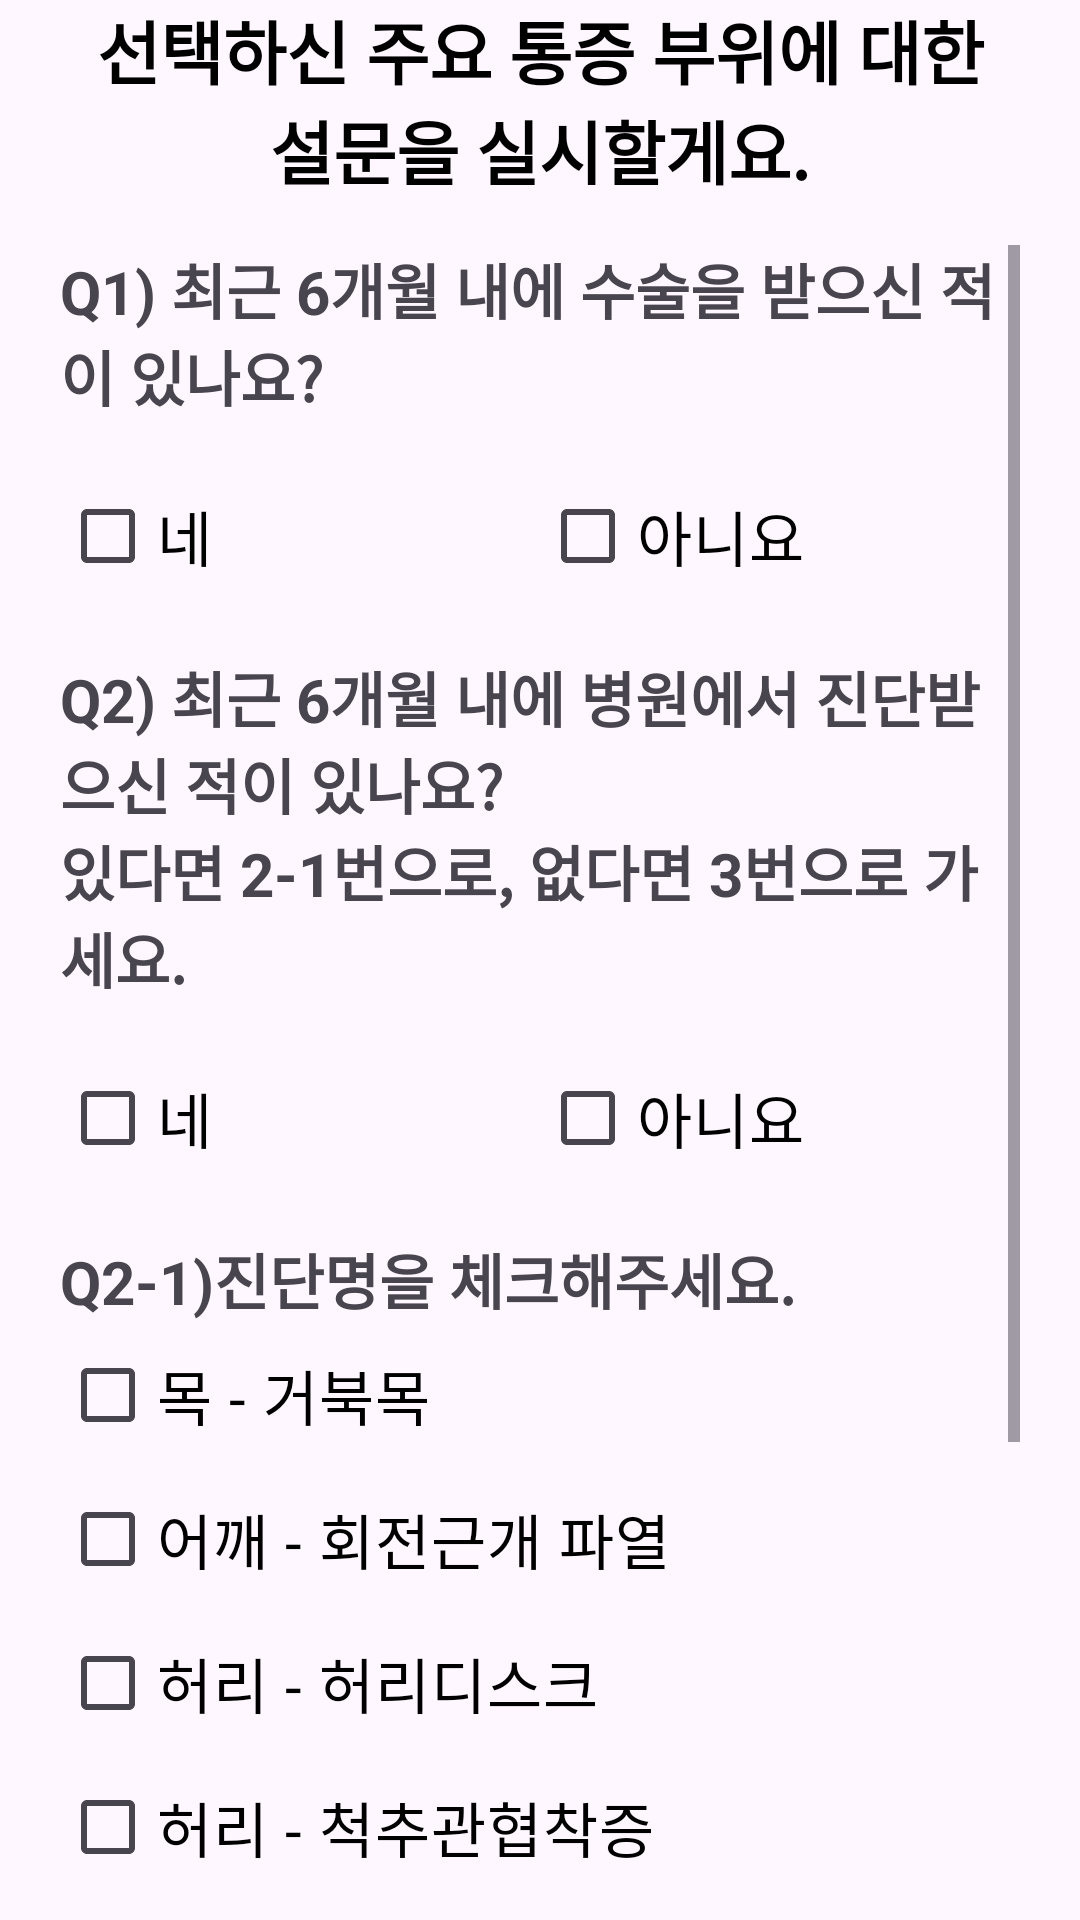

Write the Android layout XML for this screen, with the resource values it uses.
<!-- AndroidManifest.xml: application theme Theme.Fit4YouAndroid -->
<!-- res/layout/fragment_user_history.xml -->
<?xml version="1.0" encoding="utf-8"?>
<layout xmlns:android="http://schemas.android.com/apk/res/android"
    xmlns:app="http://schemas.android.com/apk/res-auto"
    xmlns:tools="http://schemas.android.com/tools">

    <androidx.constraintlayout.widget.ConstraintLayout
        android:layout_width="match_parent"
        android:layout_height="match_parent"
        android:paddingStart="20dp"
        android:paddingEnd="20dp"
        tools:context=".ui.view.basicstatuscheck.questions.UserHistoryFragment">

        <TextView
            android:id="@+id/tv_history_title"
            android:layout_width="0dp"
            android:layout_height="wrap_content"
            android:gravity="center"
            android:text="@string/history_title"
            android:textColor="@color/black"
            android:textSize="23sp"
            android:textStyle="bold"
            app:layout_constraintEnd_toEndOf="parent"
            app:layout_constraintStart_toStartOf="parent"
            app:layout_constraintTop_toTopOf="parent" />

        <ScrollView
            android:id="@+id/sv_checklist"
            android:layout_width="0dp"
            android:layout_height="0dp"
            android:layout_marginTop="15dp"
            app:layout_constraintBottom_toTopOf="@+id/view"
            app:layout_constraintEnd_toEndOf="parent"
            app:layout_constraintStart_toStartOf="parent"
            app:layout_constraintTop_toBottomOf="@+id/tv_history_title">

            <LinearLayout
                android:layout_width="match_parent"
                android:layout_height="wrap_content"
                android:orientation="vertical">

                <TextView
                    android:id="@+id/tv_q1"
                    android:layout_width="match_parent"
                    android:layout_height="wrap_content"
                    android:text="@string/history_q1"
                    android:textSize="20sp"
                    android:textStyle="bold" />

                <LinearLayout
                    android:layout_width="match_parent"
                    android:layout_height="wrap_content"
                    android:orientation="horizontal"
                    android:weightSum="2">

                    <CheckBox
                        android:id="@+id/tv_q1_yes"
                        android:layout_width="0dp"
                        android:layout_height="wrap_content"
                        android:layout_marginTop="15dp"
                        android:layout_weight="1"
                        android:text="@string/history_yes"
                        android:textColor="@color/black"
                        android:textSize="20sp" />

                    <CheckBox
                        android:id="@+id/tv_q1_no"
                        android:layout_width="0dp"
                        android:layout_height="wrap_content"
                        android:layout_marginTop="15dp"
                        android:layout_weight="1"
                        android:text="@string/history_no"
                        android:textColor="@color/black"
                        android:textSize="20sp" />
                </LinearLayout>

                <TextView
                    android:id="@+id/tv_q2"
                    android:layout_width="match_parent"
                    android:layout_height="wrap_content"
                    android:layout_marginTop="15dp"
                    android:text="@string/history_q2"
                    android:textSize="20sp"
                    android:textStyle="bold" />

                <LinearLayout
                    android:layout_width="match_parent"
                    android:layout_height="wrap_content"
                    android:orientation="horizontal"
                    android:weightSum="2">

                    <CheckBox
                        android:id="@+id/tv_q2_yes"
                        android:layout_width="0dp"
                        android:layout_height="wrap_content"
                        android:layout_marginTop="15dp"
                        android:layout_weight="1"
                        android:text="@string/history_yes"
                        android:textColor="@color/black"
                        android:textSize="20sp" />

                    <CheckBox
                        android:id="@+id/tv_q2_no"
                        android:layout_width="0dp"
                        android:layout_height="wrap_content"
                        android:layout_marginTop="15dp"
                        android:layout_weight="1"
                        android:text="@string/history_no"
                        android:textColor="@color/black"
                        android:textSize="20sp" />
                </LinearLayout>

                <LinearLayout
                    android:id="@+id/linear_q"
                    android:layout_width="match_parent"
                    android:layout_height="wrap_content"
                    android:layout_marginTop="15dp"
                    android:orientation="vertical">

                    <TextView
                        android:id="@+id/tv_q2_1"
                        android:layout_width="match_parent"
                        android:layout_height="wrap_content"
                        android:text="@string/history_q2_1"
                        android:textSize="20sp"
                        android:textStyle="bold" />

                    <CheckBox
                        android:id="@+id/cb_turtle"
                        android:layout_width="match_parent"
                        android:layout_height="wrap_content"
                        android:text="@string/pain_part1_1"
                        android:textColor="@color/black"
                        android:textSize="20sp" />

                    <CheckBox
                        android:id="@+id/cb_rotator"
                        android:layout_width="match_parent"
                        android:layout_height="wrap_content"
                        android:text="@string/pain_part2_1"
                        android:textColor="@color/black"
                        android:textSize="20sp" />

                    <CheckBox
                        android:id="@+id/cb_disc"
                        android:layout_width="match_parent"
                        android:layout_height="wrap_content"
                        android:text="@string/pain_part3_1"
                        android:textColor="@color/black"
                        android:textSize="20sp" />

                    <CheckBox
                        android:id="@+id/cb_chuck"
                        android:layout_width="match_parent"
                        android:layout_height="wrap_content"
                        android:text="@string/pain_part3_2"
                        android:textColor="@color/black"
                        android:textSize="20sp" />

                    <CheckBox
                        android:id="@+id/cb_golf"
                        android:layout_width="match_parent"
                        android:layout_height="wrap_content"
                        android:text="@string/pain_part4_1"
                        android:textColor="@color/black"
                        android:textSize="20sp" />

                    <CheckBox
                        android:id="@+id/cb_knee"
                        android:layout_width="match_parent"
                        android:layout_height="wrap_content"
                        android:text="@string/pain_part5_1"
                        android:textColor="@color/black"
                        android:textSize="20sp" />
                </LinearLayout>

                <TextView
                    android:id="@+id/tv_q3"
                    android:layout_width="match_parent"
                    android:layout_height="wrap_content"
                    android:layout_marginTop="15dp"
                    android:gravity="center"
                    android:text="@string/history_q3"
                    android:textSize="20sp"
                    android:textStyle="bold" />
            </LinearLayout>
        </ScrollView>

        <View
            android:id="@+id/view"
            android:layout_width="match_parent"
            android:layout_height="1dp"
            app:layout_constraintBottom_toBottomOf="parent"
            app:layout_constraintEnd_toEndOf="parent"
            app:layout_constraintStart_toStartOf="parent" />
    </androidx.constraintlayout.widget.ConstraintLayout>
</layout>
<!-- resources referenced by this layout -->
<resources>
  <color name="black">#FF000000</color>
  <string name="history_no">아니요</string>
  <string name="history_q1">Q1) 최근 6개월 내에 수술을 받으신 적이 있나요?</string>
  <string name="history_q2">Q2) 최근 6개월 내에 병원에서 진단받으신 적이 있나요?\n있다면 2-1번으로, 없다면 3번으로 가세요.</string>
  <string name="history_q2_1">Q2-1)진단명을 체크해주세요.</string>
  <string name="history_q3">이제 선택하신 통증 부위에 대한 관절 가동범위와 통증 정도에 대해 파악하는 검사를 실시하겠습니다.\n다음 페이지로 가주세요.</string>
  <string name="history_title">선택하신 주요 통증 부위에 대한 설문을 실시할게요.</string>
  <string name="history_yes">네</string>
  <string name="pain_part1_1">목 - 거북목</string>
  <string name="pain_part2_1">어깨 - 회전근개 파열</string>
  <string name="pain_part3_1">허리 - 허리디스크</string>
  <string name="pain_part3_2">허리 - 척추관협착증</string>
  <string name="pain_part4_1">팔꿈치 - 골프엘보우</string>
  <string name="pain_part5_1">무릎 - 무릎질병</string>
  <style name="Theme.Fit4YouAndroid" parent="Theme.Material3.DayNight.NoActionBar">
          
          <item name="colorPrimary">@color/purple_500</item>
          <item name="colorPrimaryVariant">@color/status</item>
          <item name="colorOnPrimary">@color/white</item>
          
          <item name="colorSecondary">@color/teal_200</item>
          <item name="colorSecondaryVariant">@color/teal_700</item>
          <item name="colorOnSecondary">@color/black</item>
          
          <item name="android:statusBarColor">?attr/colorPrimaryVariant</item>
          
          <item name="windowNoTitle">true</item>
      </style>
  <color name="purple_500">#FF6200EE</color>
  <color name="status">#0E96C1</color>
  <color name="white">#FFFFFFFF</color>
  <color name="teal_200">#FF03DAC5</color>
  <color name="teal_700">#FF018786</color>
</resources>
